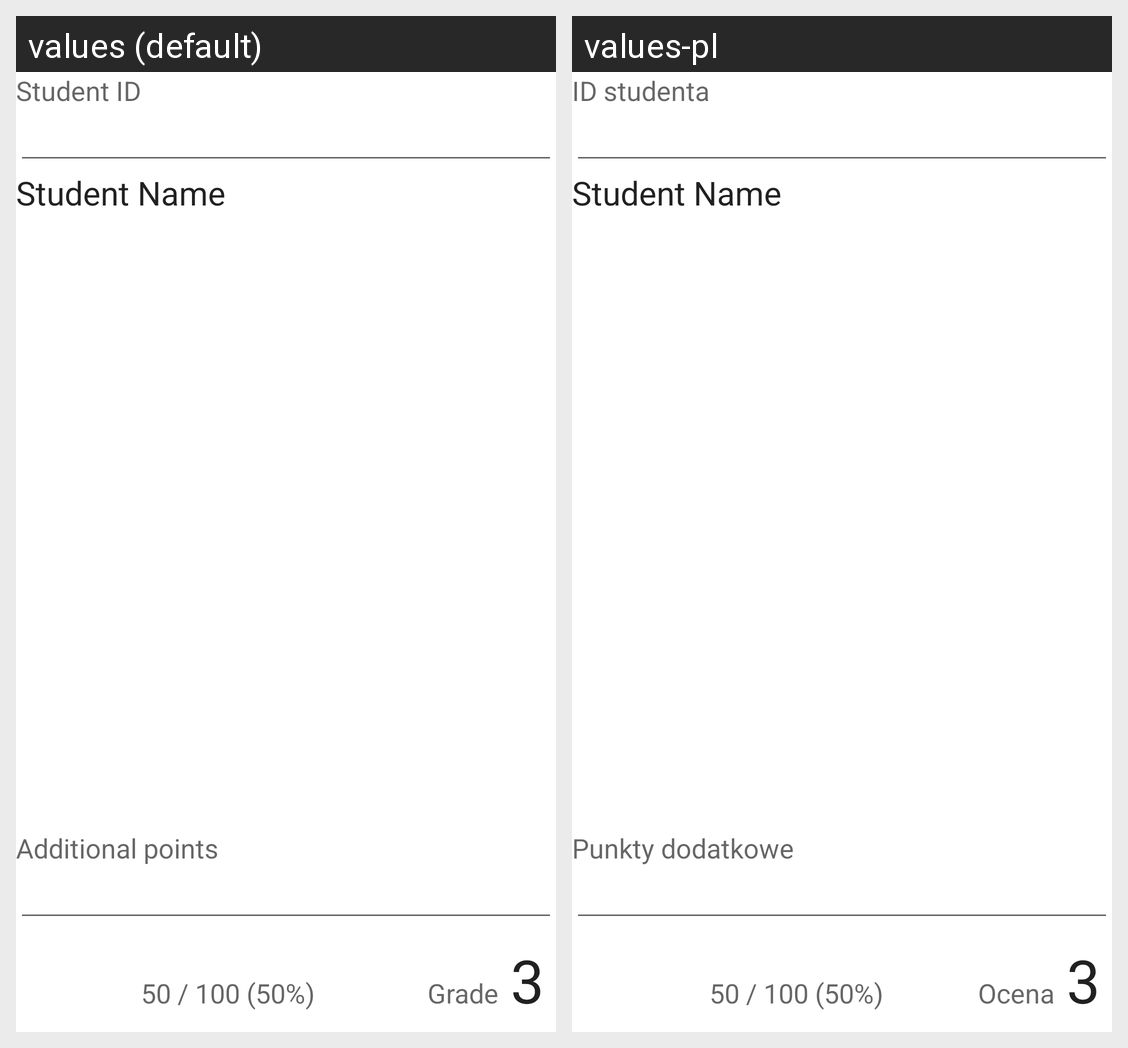

For this localized Android screen grid, give each drawn string resource with its value in every locale shown.
Android screen res/layout/activity_test_results.xml rendered under 2 locales, left to right: values (default), values-pl. Device: Nexus 5 (rendered at 1080×1920; each locale shown at half size, 540×960, under a caption strip naming it); theme Theme.MaterialComponents.DayNight.NoActionBar.
Strings drawn on this screen, with the default value and each locale's value (text and hints the layout hard-codes, and strings that could not be matched under every locale, appear in the picture but are not listed):

student_id
  values: Student ID
  values-pl: ID studenta

grade
  values: Grade
  values-pl: Ocena

additional_points
  values: Additional points
  values-pl: Punkty dodatkowe
